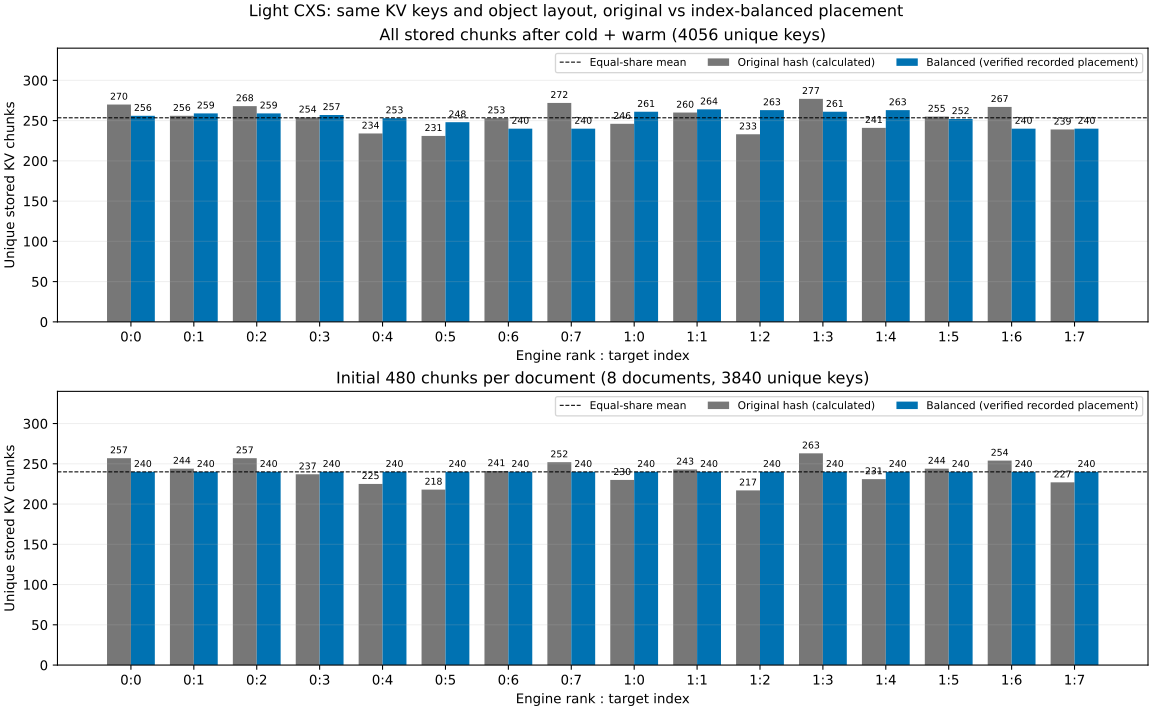

The table this chart was drawn from, first rows:
scope, engine_rank, target_index, baseline_chunks, balanced_chunks
all_stored, 0, 0, 270, 256
all_stored, 0, 1, 256, 259
all_stored, 0, 2, 268, 259
all_stored, 0, 3, 254, 257
all_stored, 0, 4, 234, 253
all_stored, 0, 5, 231, 248
all_stored, 0, 6, 253, 240
all_stored, 0, 7, 272, 240
all_stored, 1, 0, 246, 261
all_stored, 1, 1, 260, 264
all_stored, 1, 2, 233, 263
all_stored, 1, 3, 277, 261
all_stored, 1, 4, 241, 263
all_stored, 1, 5, 255, 252
all_stored, 1, 6, 267, 240
all_stored, 1, 7, 239, 240
initial_480_chunks_per_document, 0, 0, 257, 240
initial_480_chunks_per_document, 0, 1, 244, 240
initial_480_chunks_per_document, 0, 2, 257, 240
initial_480_chunks_per_document, 0, 3, 237, 240
initial_480_chunks_per_document, 0, 4, 225, 240
initial_480_chunks_per_document, 0, 5, 218, 240
initial_480_chunks_per_document, 0, 6, 241, 240
initial_480_chunks_per_document, 0, 7, 252, 240
initial_480_chunks_per_document, 1, 0, 230, 240
initial_480_chunks_per_document, 1, 1, 243, 240
initial_480_chunks_per_document, 1, 2, 217, 240
initial_480_chunks_per_document, 1, 3, 263, 240
initial_480_chunks_per_document, 1, 4, 231, 240
initial_480_chunks_per_document, 1, 5, 244, 240
initial_480_chunks_per_document, 1, 6, 254, 240
initial_480_chunks_per_document, 1, 7, 227, 240
conversation_suffix, 0, 0, 13, 16
conversation_suffix, 0, 1, 12, 19
conversation_suffix, 0, 2, 11, 19
conversation_suffix, 0, 3, 17, 17
conversation_suffix, 0, 4, 9, 13
conversation_suffix, 0, 5, 13, 8
conversation_suffix, 0, 6, 12, 0
conversation_suffix, 0, 7, 20, 0
conversation_suffix, 1, 0, 16, 21
conversation_suffix, 1, 1, 17, 24
conversation_suffix, 1, 2, 16, 23
conversation_suffix, 1, 3, 14, 21
conversation_suffix, 1, 4, 10, 23
conversation_suffix, 1, 5, 11, 12
conversation_suffix, 1, 6, 13, 0
conversation_suffix, 1, 7, 12, 0
